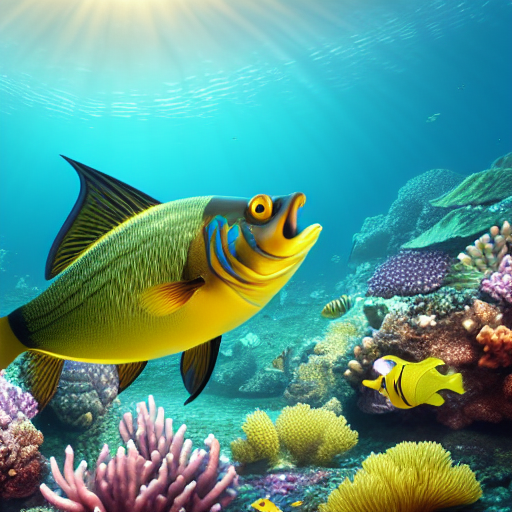
Generation parameters embedded in this image by AUTOMATIC1111 Stable Diffusion web UI or a fork of it (Forge, ...) (PNG 'parameters' text chunk):
masterpiece, best quality, an underwater "full-frame close-up photo of a fish", ("panoramic shot") low-poly digital art, trending on artstation, featured on behance, octane render, vector art, splattershot, 3d art
Negative prompt: framed, frames, collage, three legs, lowres, bad anatomy, bad hands, text, error, missing fingers, extra digit, fewer digits, cropped, worst quality, low quality, normal quality, jpeg artifacts, signature, watermark, username, blurry, artist name, cropped headshot, colored photo, extremely detailed
Steps: 60, Sampler: DPM++ 2M Karras, CFG scale: 10, Seed: 3780875459, Size: 512x512, Model hash: 44bf0551